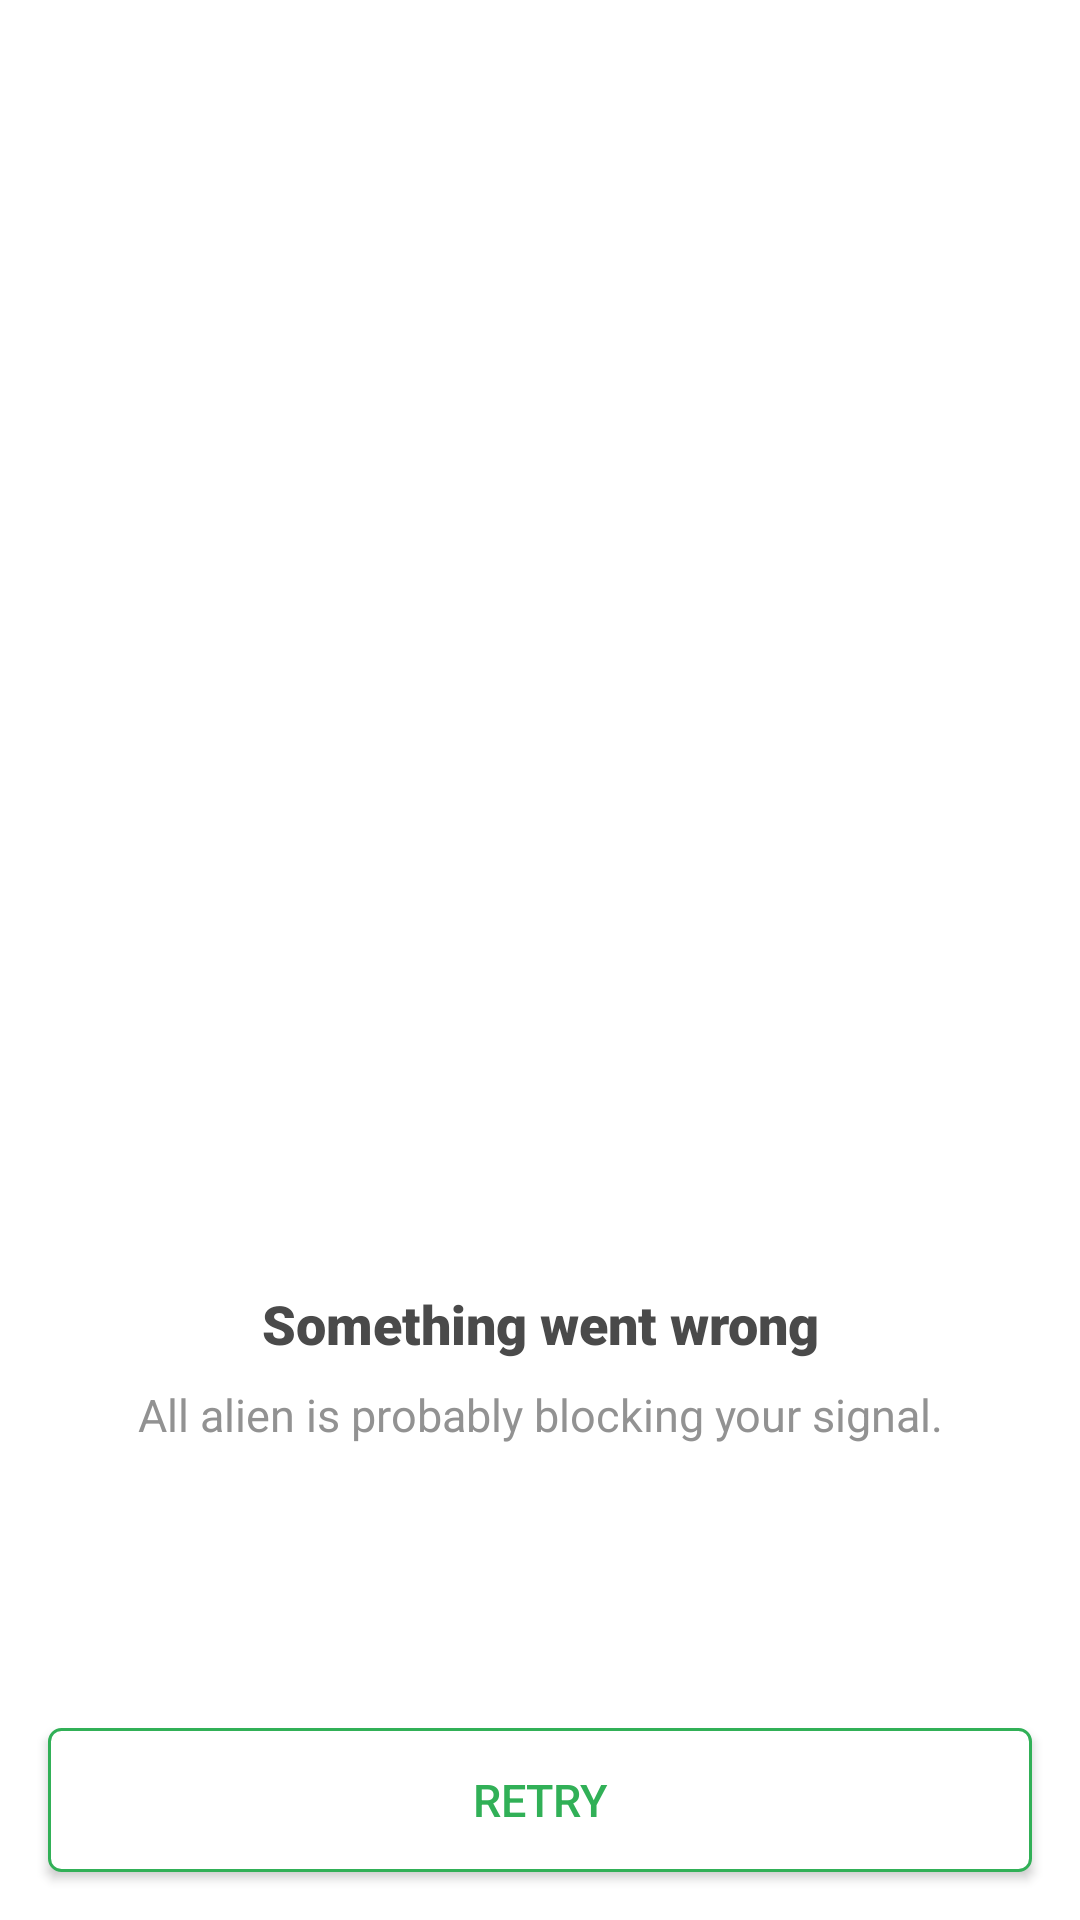

Produce the Android XML layout that renders to this screen, including the resource entries it uses.
<!-- AndroidManifest.xml: application theme AppTheme -->
<!-- res/layout/activity_network_lost.xml -->
<?xml version="1.0" encoding="utf-8"?>
<layout xmlns:android="http://schemas.android.com/apk/res/android"
    xmlns:app="http://schemas.android.com/apk/res-auto"
    xmlns:tools="http://schemas.android.com/tools">

    <androidx.appcompat.widget.LinearLayoutCompat
        android:id="@+id/llNetworkFail"
        android:layout_width="match_parent"
        android:layout_height="match_parent"
        android:background="@color/item_shadow"
        android:orientation="vertical"
        tools:ignore="MissingConstraints">

        <androidx.appcompat.widget.LinearLayoutCompat
            android:layout_width="match_parent"
            android:layout_height="match_parent"
            android:layout_weight="1"
            android:gravity="center"
            android:orientation="vertical">

            <androidx.appcompat.widget.AppCompatImageView
                android:layout_width="match_parent"
                android:layout_height="320dp"
                android:layout_gravity="center"
                android:layout_margin="5dp"
                app:srcCompat="@drawable/bg_nointernet_connection"
                tools:ignore="VectorDrawableCompat" />

            <androidx.appcompat.widget.AppCompatTextView
                android:layout_width="match_parent"
                android:layout_height="wrap_content"
                android:layout_marginTop="21dp"
                android:fontFamily="@string/font_family_black"
                android:gravity="center"
                android:text="@string/lbl_network_failure_title"
                android:textColor="@color/network_title"
                android:textSize="18sp" />

            <androidx.appcompat.widget.AppCompatTextView
                android:layout_width="match_parent"
                android:layout_height="wrap_content"
                android:layout_marginTop="8dp"
                android:fontFamily="@string/font_family_regular"
                android:gravity="center"
                android:text="@string/lbl_network_failure_sub_title"
                android:textColor="@color/network_sub_title"
                android:textSize="15sp" />
        </androidx.appcompat.widget.LinearLayoutCompat>

        <androidx.appcompat.widget.AppCompatButton
            android:id="@+id/btnRetry"
            style="@style/AppGreenBorderButton"
            android:layout_gravity="center"
            android:layout_margin="16dp"
            android:fontFamily="@string/font_family_medium"
            android:foreground="?attr/selectableItemBackgroundBorderless"
            android:orientation="vertical"
            android:text="@string/lbl_retry" />

    </androidx.appcompat.widget.LinearLayoutCompat>


</layout>
<!-- resources referenced by this layout -->
<resources>
  <color name="item_shadow">#FFFFFF</color>
  <color name="network_sub_title">#929292</color>
  <color name="network_title">#4A4A4A</color>
  <string name="font_family_black">sans-serif-black</string>
  <string name="font_family_medium">sans-serif-medium</string>
  <string name="font_family_regular">sans-serif</string>
  <string name="lbl_network_failure_sub_title">All alien is probably blocking your signal.</string>
  <string name="lbl_network_failure_title">Something went wrong</string>
  <string name="lbl_retry">Retry</string>
  <style name="AppGreenBorderButton" parent="android:Widget.Material.Button">
          <item name="android:layout_width">match_parent</item>
          <item name="android:background">@drawable/btn_retry</item>
          <item name="android:textColor">@color/green_retry</item>
          <item name="android:layout_height">wrap_content</item>
          <item name="android:maxWidth">328dp</item>
          <item name="android:textAllCaps">true</item>
          <item name="android:textSize">15sp</item>
          <item name="android:maxHeight">48dp</item>
      </style>
  <style name="AppTheme" parent="Theme.AppCompat.Light.NoActionBar">
          
          <item name="colorPrimary">@color/colorPrimary</item>
          <item name="colorPrimaryDark">@color/colorPrimaryDark</item>
          <item name="colorAccent">@color/colorAccent</item>
      </style>
  <!-- drawable btn_retry (drawable) -->
  <?xml version="1.0" encoding="utf-8"?>
  <shape xmlns:android="http://schemas.android.com/apk/res/android"
      android:shape="rectangle">
  
      <stroke
          android:width="1dp"
          android:color="#31B057" />
  
      <corners android:radius="4dp" />
  
      <solid android:color="#FFFFFF" />
  
  </shape>
  <color name="green_retry">#31B057</color>
  <color name="colorPrimary">#008577</color>
  <color name="colorPrimaryDark">#00574B</color>
  <color name="colorAccent">#D81B60</color>
</resources>
